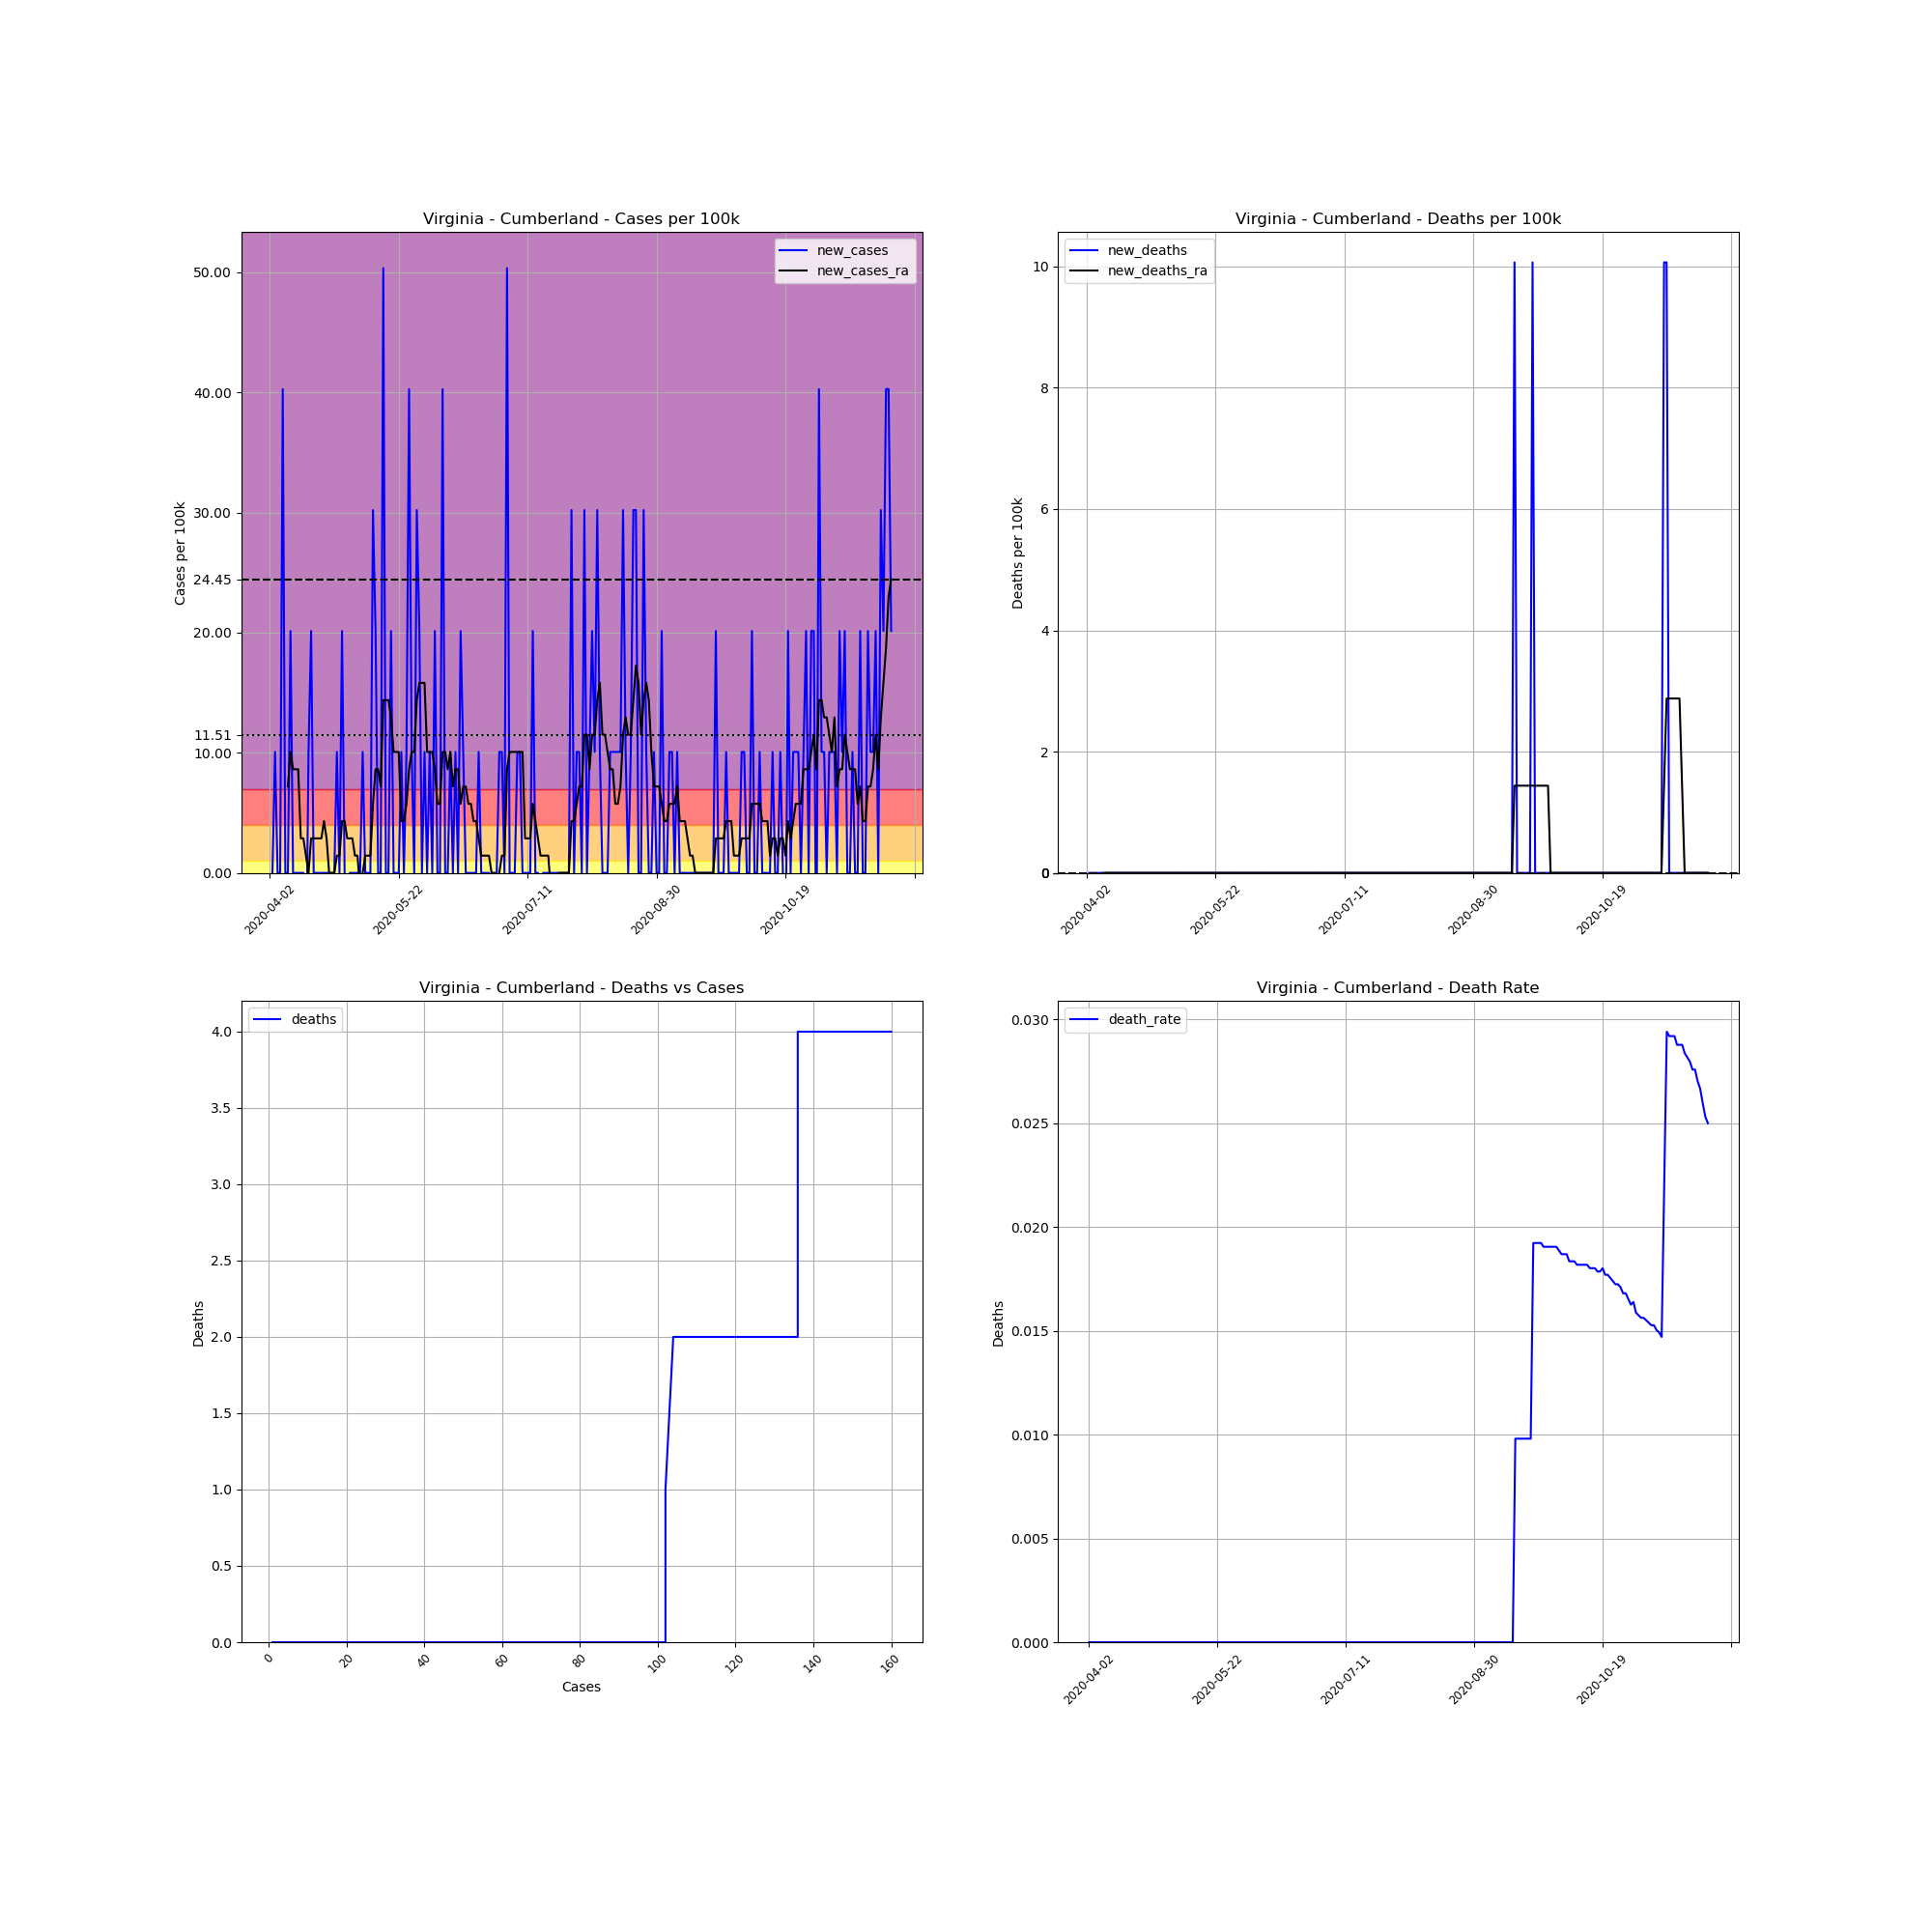

The table this chart was drawn from, first rows:
, date, county, state, fips, cases, deaths, COUNTY, STNAME, CTYNAME, POPESTIMATE2019, cases_per_100k, deaths_per_100k, death_rate, new_cases, new_deaths, new_cases_ra, new_deaths_ra
571150, 2020-04-02, Cumberland, Virginia, 51049, 1, 0.0, 49, Virginia, Cumberland, 9932, 10.07, 0.0, 0.0, , , , 
571151, 2020-04-03, Cumberland, Virginia, 51049, 1, 0.0, 49, Virginia, Cumberland, 9932, 10.07, 0.0, 0.0, 0.0, 0.0, , 
571152, 2020-04-04, Cumberland, Virginia, 51049, 2, 0.0, 49, Virginia, Cumberland, 9932, 20.14, 0.0, 0.0, 10.07, 0.0, , 
571153, 2020-04-05, Cumberland, Virginia, 51049, 2, 0.0, 49, Virginia, Cumberland, 9932, 20.14, 0.0, 0.0, 0.0, 0.0, , 
571154, 2020-04-06, Cumberland, Virginia, 51049, 2, 0.0, 49, Virginia, Cumberland, 9932, 20.14, 0.0, 0.0, 0.0, 0.0, , 
571155, 2020-04-07, Cumberland, Virginia, 51049, 6, 0.0, 49, Virginia, Cumberland, 9932, 60.41, 0.0, 0.0, 40.27, 0.0, , 
571156, 2020-04-08, Cumberland, Virginia, 51049, 6, 0.0, 49, Virginia, Cumberland, 9932, 60.41, 0.0, 0.0, 0.0, 0.0, , 
571157, 2020-04-09, Cumberland, Virginia, 51049, 6, 0.0, 49, Virginia, Cumberland, 9932, 60.41, 0.0, 0.0, 0.0, 0.0, 7.192, 0.0
571158, 2020-04-10, Cumberland, Virginia, 51049, 8, 0.0, 49, Virginia, Cumberland, 9932, 80.55, 0.0, 0.0, 20.14, 0.0, 10.07, 0.0
571159, 2020-04-11, Cumberland, Virginia, 51049, 8, 0.0, 49, Virginia, Cumberland, 9932, 80.55, 0.0, 0.0, 0.0, 0.0, 8.63, 0.0
571160, 2020-04-12, Cumberland, Virginia, 51049, 8, 0.0, 49, Virginia, Cumberland, 9932, 80.55, 0.0, 0.0, 0.0, 0.0, 8.63, 0.0
571161, 2020-04-13, Cumberland, Virginia, 51049, 8, 0.0, 49, Virginia, Cumberland, 9932, 80.55, 0.0, 0.0, 0.0, 0.0, 8.63, 0.0
571162, 2020-04-14, Cumberland, Virginia, 51049, 8, 0.0, 49, Virginia, Cumberland, 9932, 80.55, 0.0, 0.0, 0.0, 0.0, 2.877, 0.0
571163, 2020-04-15, Cumberland, Virginia, 51049, 8, 0.0, 49, Virginia, Cumberland, 9932, 80.55, 0.0, 0.0, 0.0, 0.0, 2.877, 0.0
571164, 2020-04-16, Cumberland, Virginia, 51049, 7, 0.0, 49, Virginia, Cumberland, 9932, 70.48, 0.0, 0.0, -10.07, 0.0, 1.438, 0.0
571165, 2020-04-17, Cumberland, Virginia, 51049, 8, 0.0, 49, Virginia, Cumberland, 9932, 80.55, 0.0, 0.0, 10.07, 0.0, -1.0150610510858574e-15, 0.0
571166, 2020-04-18, Cumberland, Virginia, 51049, 10, 0.0, 49, Virginia, Cumberland, 9932, 100.7, 0.0, 0.0, 20.14, 0.0, 2.877, 0.0
571167, 2020-04-19, Cumberland, Virginia, 51049, 10, 0.0, 49, Virginia, Cumberland, 9932, 100.7, 0.0, 0.0, 0.0, 0.0, 2.877, 0.0
571168, 2020-04-20, Cumberland, Virginia, 51049, 10, 0.0, 49, Virginia, Cumberland, 9932, 100.7, 0.0, 0.0, 0.0, 0.0, 2.877, 0.0
571169, 2020-04-21, Cumberland, Virginia, 51049, 10, 0.0, 49, Virginia, Cumberland, 9932, 100.7, 0.0, 0.0, 0.0, 0.0, 2.877, 0.0
571170, 2020-04-22, Cumberland, Virginia, 51049, 10, 0.0, 49, Virginia, Cumberland, 9932, 100.7, 0.0, 0.0, 0.0, 0.0, 2.877, 0.0
571171, 2020-04-23, Cumberland, Virginia, 51049, 10, 0.0, 49, Virginia, Cumberland, 9932, 100.7, 0.0, 0.0, 0.0, 0.0, 4.315, 0.0
571172, 2020-04-24, Cumberland, Virginia, 51049, 10, 0.0, 49, Virginia, Cumberland, 9932, 100.7, 0.0, 0.0, 0.0, 0.0, 2.877, 0.0
571173, 2020-04-25, Cumberland, Virginia, 51049, 10, 0.0, 49, Virginia, Cumberland, 9932, 100.7, 0.0, 0.0, 0.0, 0.0, 0.0, 0.0
571174, 2020-04-26, Cumberland, Virginia, 51049, 10, 0.0, 49, Virginia, Cumberland, 9932, 100.7, 0.0, 0.0, 0.0, 0.0, 0.0, 0.0
571175, 2020-04-27, Cumberland, Virginia, 51049, 10, 0.0, 49, Virginia, Cumberland, 9932, 100.7, 0.0, 0.0, 0.0, 0.0, 0.0, 0.0
571176, 2020-04-28, Cumberland, Virginia, 51049, 11, 0.0, 49, Virginia, Cumberland, 9932, 110.8, 0.0, 0.0, 10.07, 0.0, 1.438, 0.0
571177, 2020-04-29, Cumberland, Virginia, 51049, 11, 0.0, 49, Virginia, Cumberland, 9932, 110.8, 0.0, 0.0, 0.0, 0.0, 1.438, 0.0
571178, 2020-04-30, Cumberland, Virginia, 51049, 13, 0.0, 49, Virginia, Cumberland, 9932, 130.9, 0.0, 0.0, 20.14, 0.0, 4.315, 0.0
571179, 2020-05-01, Cumberland, Virginia, 51049, 13, 0.0, 49, Virginia, Cumberland, 9932, 130.9, 0.0, 0.0, 0.0, 0.0, 4.315, 0.0
571180, 2020-05-02, Cumberland, Virginia, 51049, 12, 0.0, 49, Virginia, Cumberland, 9932, 120.8, 0.0, 0.0, -10.07, 0.0, 2.877, 0.0
571181, 2020-05-03, Cumberland, Virginia, 51049, 12, 0.0, 49, Virginia, Cumberland, 9932, 120.8, 0.0, 0.0, 0.0, 0.0, 2.877, 0.0
571182, 2020-05-04, Cumberland, Virginia, 51049, 12, 0.0, 49, Virginia, Cumberland, 9932, 120.8, 0.0, 0.0, 0.0, 0.0, 2.877, 0.0
571183, 2020-05-05, Cumberland, Virginia, 51049, 12, 0.0, 49, Virginia, Cumberland, 9932, 120.8, 0.0, 0.0, 0.0, 0.0, 1.438, 0.0
571184, 2020-05-06, Cumberland, Virginia, 51049, 12, 0.0, 49, Virginia, Cumberland, 9932, 120.8, 0.0, 0.0, 0.0, 0.0, 1.438, 0.0
571185, 2020-05-07, Cumberland, Virginia, 51049, 12, 0.0, 49, Virginia, Cumberland, 9932, 120.8, 0.0, 0.0, 0.0, 0.0, -1.438, 0.0
571186, 2020-05-08, Cumberland, Virginia, 51049, 13, 0.0, 49, Virginia, Cumberland, 9932, 130.9, 0.0, 0.0, 10.07, 0.0, -1.0150610510858574e-15, 0.0
571187, 2020-05-09, Cumberland, Virginia, 51049, 13, 0.0, 49, Virginia, Cumberland, 9932, 130.9, 0.0, 0.0, 0.0, 0.0, 1.438, 0.0
571188, 2020-05-10, Cumberland, Virginia, 51049, 13, 0.0, 49, Virginia, Cumberland, 9932, 130.9, 0.0, 0.0, 0.0, 0.0, 1.438, 0.0
571189, 2020-05-11, Cumberland, Virginia, 51049, 13, 0.0, 49, Virginia, Cumberland, 9932, 130.9, 0.0, 0.0, 0.0, 0.0, 1.438, 0.0
571190, 2020-05-12, Cumberland, Virginia, 51049, 16, 0.0, 49, Virginia, Cumberland, 9932, 161.1, 0.0, 0.0, 30.21, 0.0, 5.753, 0.0
571191, 2020-05-13, Cumberland, Virginia, 51049, 18, 0.0, 49, Virginia, Cumberland, 9932, 181.2, 0.0, 0.0, 20.14, 0.0, 8.63, 0.0
571192, 2020-05-14, Cumberland, Virginia, 51049, 18, 0.0, 49, Virginia, Cumberland, 9932, 181.2, 0.0, 0.0, 0.0, 0.0, 8.63, 0.0
571193, 2020-05-15, Cumberland, Virginia, 51049, 18, 0.0, 49, Virginia, Cumberland, 9932, 181.2, 0.0, 0.0, 0.0, 0.0, 7.192, 0.0
571194, 2020-05-16, Cumberland, Virginia, 51049, 23, 0.0, 49, Virginia, Cumberland, 9932, 231.6, 0.0, 0.0, 50.34, 0.0, 14.38, 0.0
571195, 2020-05-17, Cumberland, Virginia, 51049, 23, 0.0, 49, Virginia, Cumberland, 9932, 231.6, 0.0, 0.0, 0.0, 0.0, 14.38, 0.0
571196, 2020-05-18, Cumberland, Virginia, 51049, 23, 0.0, 49, Virginia, Cumberland, 9932, 231.6, 0.0, 0.0, 0.0, 0.0, 14.38, 0.0
571197, 2020-05-19, Cumberland, Virginia, 51049, 25, 0.0, 49, Virginia, Cumberland, 9932, 251.7, 0.0, 0.0, 20.14, 0.0, 12.95, 0.0
571198, 2020-05-20, Cumberland, Virginia, 51049, 25, 0.0, 49, Virginia, Cumberland, 9932, 251.7, 0.0, 0.0, 0.0, 0.0, 10.07, 0.0
571199, 2020-05-21, Cumberland, Virginia, 51049, 25, 0.0, 49, Virginia, Cumberland, 9932, 251.7, 0.0, 0.0, 0.0, 0.0, 10.07, 0.0
571200, 2020-05-22, Cumberland, Virginia, 51049, 25, 0.0, 49, Virginia, Cumberland, 9932, 251.7, 0.0, 0.0, 0.0, 0.0, 10.07, 0.0
571201, 2020-05-23, Cumberland, Virginia, 51049, 26, 0.0, 49, Virginia, Cumberland, 9932, 261.8, 0.0, 0.0, 10.07, 0.0, 4.315, 0.0
571202, 2020-05-24, Cumberland, Virginia, 51049, 26, 0.0, 49, Virginia, Cumberland, 9932, 261.8, 0.0, 0.0, 0.0, 0.0, 4.315, 0.0
571203, 2020-05-25, Cumberland, Virginia, 51049, 27, 0.0, 49, Virginia, Cumberland, 9932, 271.8, 0.0, 0.0, 10.07, 0.0, 5.753, 0.0
571204, 2020-05-26, Cumberland, Virginia, 51049, 31, 0.0, 49, Virginia, Cumberland, 9932, 312.1, 0.0, 0.0, 40.27, 0.0, 8.63, 0.0
571205, 2020-05-27, Cumberland, Virginia, 51049, 32, 0.0, 49, Virginia, Cumberland, 9932, 322.2, 0.0, 0.0, 10.07, 0.0, 10.07, 0.0
571206, 2020-05-28, Cumberland, Virginia, 51049, 32, 0.0, 49, Virginia, Cumberland, 9932, 322.2, 0.0, 0.0, 0.0, 0.0, 10.07, 0.0
571207, 2020-05-29, Cumberland, Virginia, 51049, 35, 0.0, 49, Virginia, Cumberland, 9932, 352.4, 0.0, 0.0, 30.21, 0.0, 14.38, 0.0
571208, 2020-05-30, Cumberland, Virginia, 51049, 37, 0.0, 49, Virginia, Cumberland, 9932, 372.5, 0.0, 0.0, 20.14, 0.0, 15.82, 0.0
571209, 2020-05-31, Cumberland, Virginia, 51049, 37, 0.0, 49, Virginia, Cumberland, 9932, 372.5, 0.0, 0.0, 0.0, 0.0, 15.82, 0.0
... 182 more rows
